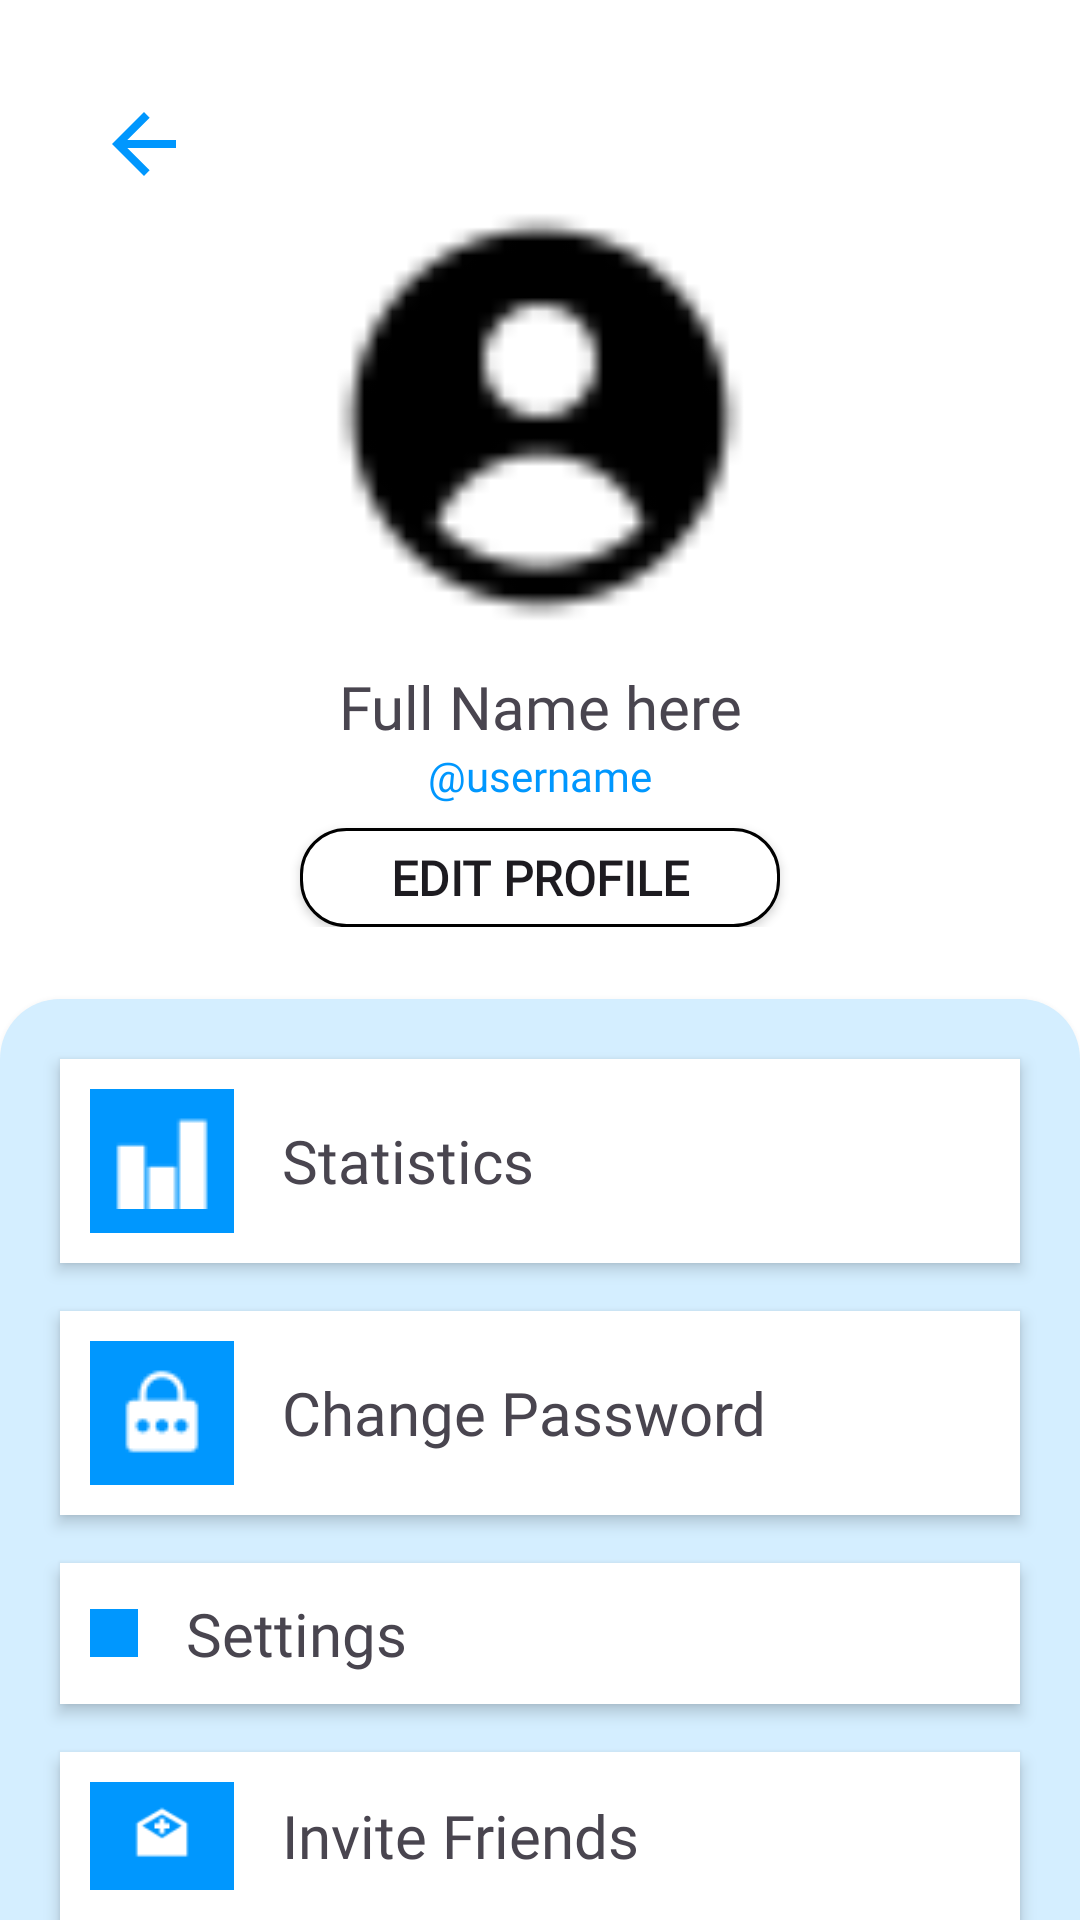

The Android layout XML behind this screen, and the referenced resources:
<!-- AndroidManifest.xml: activity theme Theme.Prokash -->
<!-- res/layout/activity_profile.xml -->
<?xml version="1.0" encoding="utf-8"?>
<LinearLayout xmlns:android="http://schemas.android.com/apk/res/android"
    xmlns:app="http://schemas.android.com/apk/res-auto"
    xmlns:tools="http://schemas.android.com/tools"
    android:id="@+id/main"
    android:layout_width="match_parent"
    android:layout_height="match_parent"
    tools:context=".ProfileActivity"
    android:orientation="vertical"
    android:background="@color/white">

    <androidx.constraintlayout.widget.ConstraintLayout
        android:layout_width="match_parent"
        android:layout_height="wrap_content"
        android:background="#FFFFFF">

        <ImageView
            android:id="@+id/imageView5"
            android:layout_width="32dp"
            android:layout_height="32dp"
            android:layout_marginStart="32dp"
            android:layout_marginTop="32dp"
            app:layout_constraintStart_toStartOf="parent"
            app:layout_constraintTop_toTopOf="parent"
            app:srcCompat="@drawable/icon_arrow_back" />

        <ImageView
            android:id="@+id/profile_image"
            android:layout_width="150dp"
            android:layout_height="150dp"
            app:layout_constraintEnd_toEndOf="parent"
            app:layout_constraintStart_toStartOf="parent"
            app:layout_constraintTop_toBottomOf="@+id/imageView5"
            app:srcCompat="@drawable/icon_profile" />

        <TextView
            android:id="@+id/profile_name"
            android:layout_width="wrap_content"
            android:layout_height="wrap_content"
            android:layout_marginTop="8dp"
            android:fontFamily="@font/poppins_bold"
            android:text="Full Name here"
            android:textSize="20sp"
            app:layout_constraintEnd_toEndOf="parent"
            app:layout_constraintStart_toStartOf="parent"
            app:layout_constraintTop_toBottomOf="@+id/profile_image" />

        <TextView
            android:id="@+id/profile_username"
            android:layout_width="wrap_content"
            android:layout_height="wrap_content"
            android:fontFamily="@font/poppins_medium"
            android:text="@username"
            android:textColor="@color/blue_main"
            android:textSize="14sp"
            app:layout_constraintEnd_toEndOf="parent"
            app:layout_constraintStart_toStartOf="parent"
            app:layout_constraintTop_toBottomOf="@+id/profile_name" />

        <androidx.appcompat.widget.AppCompatButton
            android:id="@+id/btn_edit_profile"
            android:layout_width="0dp"
            android:layout_height="33dp"
            android:layout_marginStart="100dp"
            android:layout_marginTop="8dp"
            android:layout_marginEnd="100dp"
            android:background="@drawable/profile_btn_bg"
            android:fontFamily="@font/poppins_medium"
            android:text="Edit Profile"
            android:textSize="16sp"
            android:textStyle="bold"
            app:layout_constraintEnd_toEndOf="parent"
            app:layout_constraintHorizontal_bias="0.5"
            app:layout_constraintStart_toStartOf="parent"
            app:layout_constraintTop_toBottomOf="@id/profile_username" />

    </androidx.constraintlayout.widget.ConstraintLayout>

    <LinearLayout
        android:layout_width="match_parent"
        android:layout_height="match_parent"
        android:orientation="vertical"
        android:layout_marginTop="24dp"
        android:background="@drawable/profile_bg"
        android:elevation="5dp">

        <RelativeLayout
            android:id="@+id/profile_m_stats"
            android:layout_width="match_parent"
            android:layout_height="wrap_content"
            android:background="@color/white"
            android:padding="10dp"
            android:layout_marginTop="20dp"
            android:layout_marginStart="20dp"
            android:layout_marginEnd="20dp"
            android:elevation="3dp">

            <ImageView
                android:id="@+id/icon_stats"
                android:layout_width="wrap_content"
                android:layout_height="wrap_content"
                android:src="@drawable/icon_stats"
                android:padding="8dp"
                android:background="@color/blue_main"
                android:layout_alignParentStart="true"
                android:layout_centerVertical="true"/>

            <TextView
                android:layout_width="wrap_content"
                android:layout_height="wrap_content"
                android:layout_centerVertical="true"
                android:layout_toRightOf="@+id/icon_stats"
                android:text="Statistics"
                android:fontFamily="@font/poppins_bold"
                android:textSize="20sp"
                android:layout_marginStart="16dp" />

        </RelativeLayout>

        <RelativeLayout
            android:id="@+id/profile_m_change_password"
            android:layout_width="match_parent"
            android:layout_height="wrap_content"
            android:background="@color/white"
            android:padding="10dp"
            android:layout_marginTop="16dp"
            android:layout_marginStart="20dp"
            android:layout_marginEnd="20dp"
            android:elevation="3dp">

            <ImageView
                android:id="@+id/icon_change_password"
                android:layout_width="wrap_content"
                android:layout_height="wrap_content"
                android:src="@drawable/icon_change_pw"
                android:padding="8dp"
                android:background="@color/blue_main"
                android:layout_alignParentStart="true"
                android:layout_centerVertical="true"/>

            <TextView
                android:layout_width="wrap_content"
                android:layout_height="wrap_content"
                android:layout_centerVertical="true"
                android:layout_toRightOf="@+id/icon_change_password"
                android:text="Change Password"
                android:fontFamily="@font/poppins_bold"
                android:textSize="20sp"
                android:layout_marginStart="16dp" />

        </RelativeLayout>

        <RelativeLayout
            android:id="@+id/profile_m_settings"
            android:layout_width="match_parent"
            android:layout_height="wrap_content"
            android:background="@color/white"
            android:padding="10dp"
            android:layout_marginTop="16dp"
            android:layout_marginStart="20dp"
            android:layout_marginEnd="20dp"
            android:elevation="3dp">

            <ImageView
                android:id="@+id/icon_settings"
                android:layout_width="wrap_content"
                android:layout_height="wrap_content"
                android:src="@drawable/icon_settings_w"
                android:padding="8dp"
                android:background="@color/blue_main"
                android:layout_alignParentStart="true"
                android:layout_centerVertical="true"/>

            <TextView
                android:layout_width="wrap_content"
                android:layout_height="wrap_content"
                android:layout_centerVertical="true"
                android:layout_toRightOf="@+id/icon_settings"
                android:text="Settings"
                android:fontFamily="@font/poppins_bold"
                android:textSize="20sp"
                android:layout_marginStart="16dp" />

        </RelativeLayout>
        <RelativeLayout
            android:id="@+id/profile_m_invite"
            android:layout_width="match_parent"
            android:layout_height="wrap_content"
            android:background="@color/white"
            android:padding="10dp"
            android:layout_marginTop="16dp"
            android:layout_marginStart="20dp"
            android:layout_marginEnd="20dp"
            android:elevation="3dp">

            <ImageView
                android:id="@+id/icon_invitef"
                android:layout_width="wrap_content"
                android:layout_height="wrap_content"
                android:src="@drawable/icon_invite"
                android:padding="8dp"
                android:background="@color/blue_main"
                android:layout_alignParentStart="true"
                android:layout_centerVertical="true"/>

            <TextView
                android:layout_width="wrap_content"
                android:layout_height="wrap_content"
                android:layout_centerVertical="true"
                android:layout_toRightOf="@+id/icon_invitef"
                android:text="Invite Friends"
                android:fontFamily="@font/poppins_bold"
                android:textSize="20sp"
                android:layout_marginStart="16dp" />

        </RelativeLayout>

    </LinearLayout>


</LinearLayout>
<!-- resources referenced by this layout -->
<resources>
  <color name="blue_main">#0097FE</color>
  <color name="white">#FFFFFFFF</color>
  <!-- drawable icon_arrow_back (drawable) -->
  <vector xmlns:android="http://schemas.android.com/apk/res/android" android:autoMirrored="true" android:height="24dp" android:tint="#0097FE" android:viewportHeight="24" android:viewportWidth="24" android:width="24dp">
        
      <path android:fillColor="@android:color/white" android:pathData="M20,11H7.83l5.59,-5.59L12,4l-8,8 8,8 1.41,-1.41L7.83,13H20v-2z"/>
      
  </vector>
  <!-- drawable icon_change_pw: png bitmap (drawable, 478 bytes) -->
  <!-- drawable icon_invite: png bitmap (drawable, 454 bytes) -->
  <!-- drawable icon_profile: png bitmap (drawable, 685 bytes) -->
  <!-- drawable icon_stats: png bitmap (drawable, 188 bytes) -->
  <!-- drawable profile_bg (drawable) -->
  <?xml version="1.0" encoding="utf-8"?>
  <shape xmlns:android="http://schemas.android.com/apk/res/android"
      android:shape="rectangle">
  
      <solid android:color="#D4EEFF"/>
      <corners
          android:topLeftRadius="20dp"
          android:topRightRadius="20dp" />
  
  </shape>
  <!-- drawable profile_btn_bg (drawable) -->
  <?xml version="1.0" encoding="utf-8"?>
  <shape xmlns:android="http://schemas.android.com/apk/res/android"
      android:shape="rectangle">
      <solid android:color="@color/white"/>
      <stroke android:color="@color/black" android:width="1dp"/>
      <corners android:radius="15dp"/>
  
  </shape>
  <style name="Theme.Prokash" parent="Base.Theme.Prokash" />
  <color name="black">#FF000000</color>
  <style name="Base.Theme.Prokash" parent="Theme.Material3.DayNight.NoActionBar">
          
          
      </style>
</resources>
